Labelled photos from "resized_256", an image-classification folder in wrooble/Brain_Tumor_MRI. The possible labels are: glioma, meningioma, no tumor, pituitary tumor.

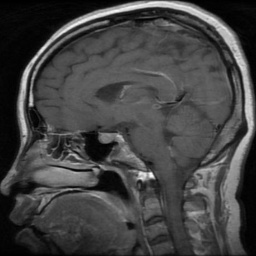
Label: pituitary tumor

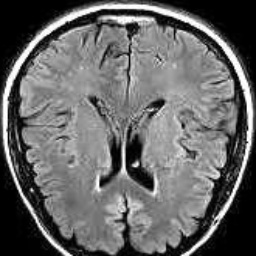
Label: no tumor

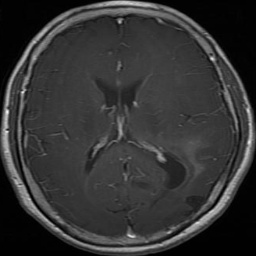
Label: glioma

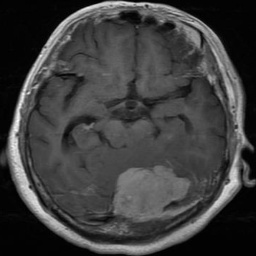
Label: meningioma

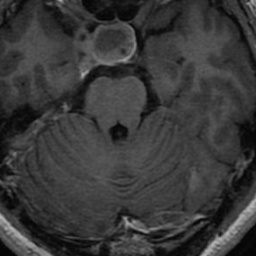
Label: pituitary tumor

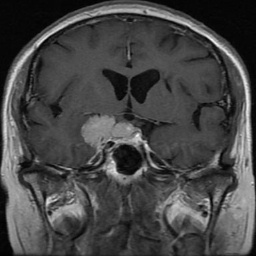
Label: meningioma
